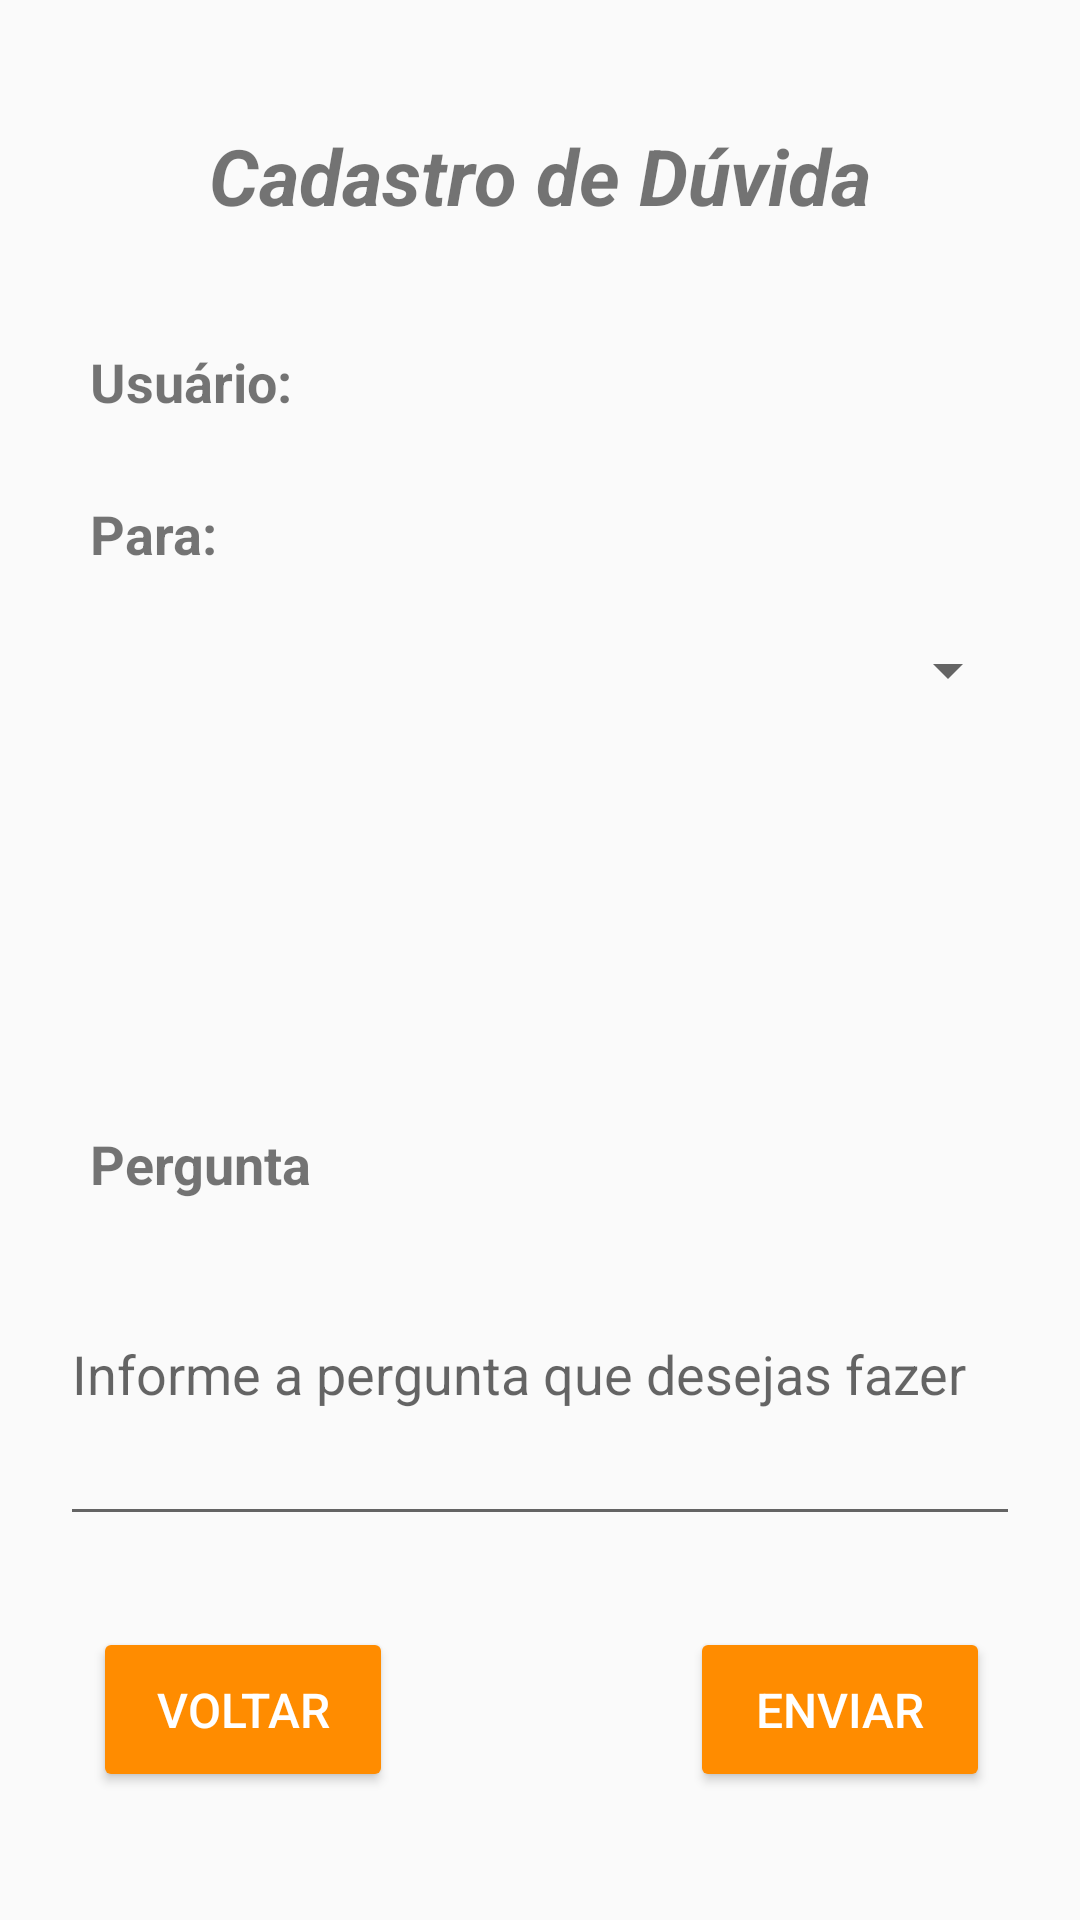

Write the Android layout XML for this screen, with the resource values it uses.
<!-- AndroidManifest.xml: application theme AppTheme -->
<!-- res/layout/activity_cadastro_duvida.xml -->
<?xml version="1.0" encoding="utf-8"?>

<android.support.constraint.ConstraintLayout xmlns:android="http://schemas.android.com/apk/res/android"
    xmlns:app="http://schemas.android.com/apk/res-auto"
    xmlns:tools="http://schemas.android.com/tools"
    android:layout_width="match_parent"
    android:layout_height="match_parent"
    tools:context=".views.CadastroDuvida">

    <TextView
        android:id="@+id/textView32"
        android:layout_width="wrap_content"
        android:layout_height="wrap_content"
        android:layout_alignParentTop="true"
        android:layout_centerHorizontal="true"
        android:layout_marginBottom="8dp"
        android:layout_marginTop="8dp"
        android:text="Cadastro de Dúvida"
        android:textSize="26sp"
        android:textStyle="bold|italic"
        app:layout_constraintBottom_toBottomOf="parent"
        app:layout_constraintEnd_toEndOf="parent"
        app:layout_constraintStart_toStartOf="parent"
        app:layout_constraintTop_toTopOf="parent"
        app:layout_constraintVertical_bias="0.056" />

    <TextView
        android:id="@+id/textView34"
        android:layout_width="wrap_content"
        android:layout_height="wrap_content"
        android:layout_alignParentLeft="true"
        android:layout_alignParentStart="true"
        android:layout_alignParentTop="true"
        android:layout_marginBottom="8dp"
        android:layout_marginEnd="8dp"
        android:layout_marginLeft="8dp"
        android:layout_marginRight="8dp"
        android:layout_marginStart="8dp"
        android:layout_marginTop="8dp"
        android:text="Usuário:"
        android:textStyle="bold"
        android:textSize="18sp"
        app:layout_constraintBottom_toBottomOf="parent"
        app:layout_constraintEnd_toEndOf="parent"
        app:layout_constraintHorizontal_bias="0.079"
        app:layout_constraintStart_toStartOf="parent"
        app:layout_constraintTop_toBottomOf="@+id/textView32"
        app:layout_constraintVertical_bias="0.059" />

    <TextView
        android:id="@+id/textView38"
        android:layout_width="wrap_content"
        android:layout_height="wrap_content"
        android:layout_alignLeft="@+id/textView34"
        android:layout_alignParentTop="true"
        android:layout_alignStart="@+id/textView34"
        android:layout_marginBottom="8dp"
        android:layout_marginEnd="8dp"
        android:layout_marginLeft="8dp"
        android:layout_marginRight="8dp"
        android:layout_marginStart="8dp"
        android:layout_marginTop="8dp"
        android:text="Para:"
        android:textStyle="bold"
        android:textSize="18sp"
        app:layout_constraintBottom_toBottomOf="parent"
        app:layout_constraintEnd_toEndOf="parent"
        app:layout_constraintHorizontal_bias="0.073"
        app:layout_constraintStart_toStartOf="parent"
        app:layout_constraintTop_toBottomOf="@+id/usuarioDuvida"
        app:layout_constraintVertical_bias="0.039" />

    <TextView
        android:id="@+id/usuarioDuvida"
        android:layout_width="220dp"
        android:layout_height="26dp"
        android:layout_alignLeft="@+id/textView34"
        android:layout_alignStart="@+id/textView34"
        android:layout_below="@+id/textView34"
        android:layout_marginBottom="8dp"
        android:layout_marginTop="8dp"
        android:textSize="18sp"
        app:layout_constraintBottom_toBottomOf="parent"
        app:layout_constraintEnd_toEndOf="parent"
        app:layout_constraintHorizontal_bias="0.787"
        app:layout_constraintStart_toStartOf="parent"
        app:layout_constraintTop_toBottomOf="@+id/textView32"
        app:layout_constraintVertical_bias="0.057" />

    <TextView
        android:id="@+id/textView41"
        android:layout_width="wrap_content"
        android:layout_height="wrap_content"
        android:layout_alignLeft="@+id/textView34"
        android:layout_alignParentBottom="true"
        android:layout_alignStart="@+id/textView34"
        android:layout_marginBottom="240dp"
        android:layout_marginEnd="8dp"
        android:layout_marginLeft="8dp"
        android:layout_marginRight="8dp"
        android:layout_marginStart="8dp"
        android:layout_marginTop="8dp"
        android:text="Pergunta"
        android:textSize="18sp"
        android:textStyle="bold"
        app:layout_constraintBottom_toBottomOf="parent"
        app:layout_constraintEnd_toEndOf="parent"
        app:layout_constraintHorizontal_bias="0.081"
        app:layout_constraintStart_toStartOf="parent"
        app:layout_constraintTop_toBottomOf="@+id/spinner"
        app:layout_constraintVertical_bias="1.0" />

    <EditText
        android:id="@+id/campoPerg"
        android:layout_width="320dp"
        android:layout_height="111dp"
        android:layout_alignLeft="@+id/textView34"
        android:layout_alignStart="@+id/textView34"
        android:layout_below="@+id/textView41"
        android:layout_marginBottom="128dp"
        android:layout_marginTop="8dp"
        android:ems="10"
        android:hint="Informe a pergunta que desejas fazer"
        android:inputType="textMultiLine"
        app:layout_constraintBottom_toBottomOf="parent"
        app:layout_constraintEnd_toEndOf="parent"
        app:layout_constraintStart_toStartOf="parent"
        app:layout_constraintTop_toBottomOf="@+id/spinner"
        app:layout_constraintVertical_bias="1.0" />

    <Button
        android:id="@+id/botaoEnv"
        style="@style/Widget.AppCompat.Button.Colored"
        android:layout_width="100dp"
        android:layout_height="55dp"
        android:layout_alignParentBottom="true"
        android:layout_centerHorizontal="true"
        android:layout_marginBottom="8dp"
        android:layout_marginTop="8dp"
        android:text="Enviar"
        android:textSize="16sp"
        app:layout_constraintBottom_toBottomOf="parent"
        app:layout_constraintEnd_toEndOf="parent"
        app:layout_constraintHorizontal_bias="0.884"
        app:layout_constraintStart_toStartOf="parent"
        app:layout_constraintTop_toBottomOf="@+id/campoPerg"
        app:layout_constraintVertical_bias="0.392" />

    <Button
        android:id="@+id/backCadDuv"
        style="@style/Widget.AppCompat.Button.Colored"
        android:layout_width="100dp"
        android:layout_height="55dp"
        android:layout_alignParentBottom="true"
        android:layout_centerHorizontal="true"
        android:layout_marginBottom="8dp"
        android:layout_marginTop="8dp"
        android:text="Voltar"
        android:textSize="16sp"
        app:layout_constraintBottom_toBottomOf="parent"
        app:layout_constraintEnd_toEndOf="parent"
        app:layout_constraintHorizontal_bias="0.119"
        app:layout_constraintStart_toStartOf="parent"
        app:layout_constraintTop_toBottomOf="@+id/campoPerg"
        app:layout_constraintVertical_bias="0.392" />

    <Spinner
        android:id="@+id/spinner"
        android:layout_width="320dp"
        android:layout_height="49dp"
        android:layout_marginBottom="8dp"
        android:layout_marginEnd="8dp"
        android:layout_marginLeft="8dp"
        android:layout_marginRight="8dp"
        android:layout_marginStart="8dp"
        android:layout_marginTop="8dp"
        app:layout_constraintBottom_toBottomOf="parent"
        app:layout_constraintEnd_toEndOf="parent"
        app:layout_constraintStart_toStartOf="parent"
        app:layout_constraintTop_toBottomOf="@+id/usuarioDuvida"
        app:layout_constraintVertical_bias="0.118" />

</android.support.constraint.ConstraintLayout>
<!-- resources referenced by this layout -->
<resources>
  <style name="AppTheme" parent="Theme.AppCompat.DayNight.DarkActionBar">
          <item name="colorPrimary">@color/colorPrimary</item>
          <item name="colorPrimaryDark">@color/colorPrimaryDark</item>
          <item name="colorAccent">@color/colorAccent</item>
      </style>
  <color name="colorPrimary">#ff4500</color>
  <color name="colorPrimaryDark">#FF4500</color>
  <color name="colorAccent">#ff8c00</color>
</resources>
